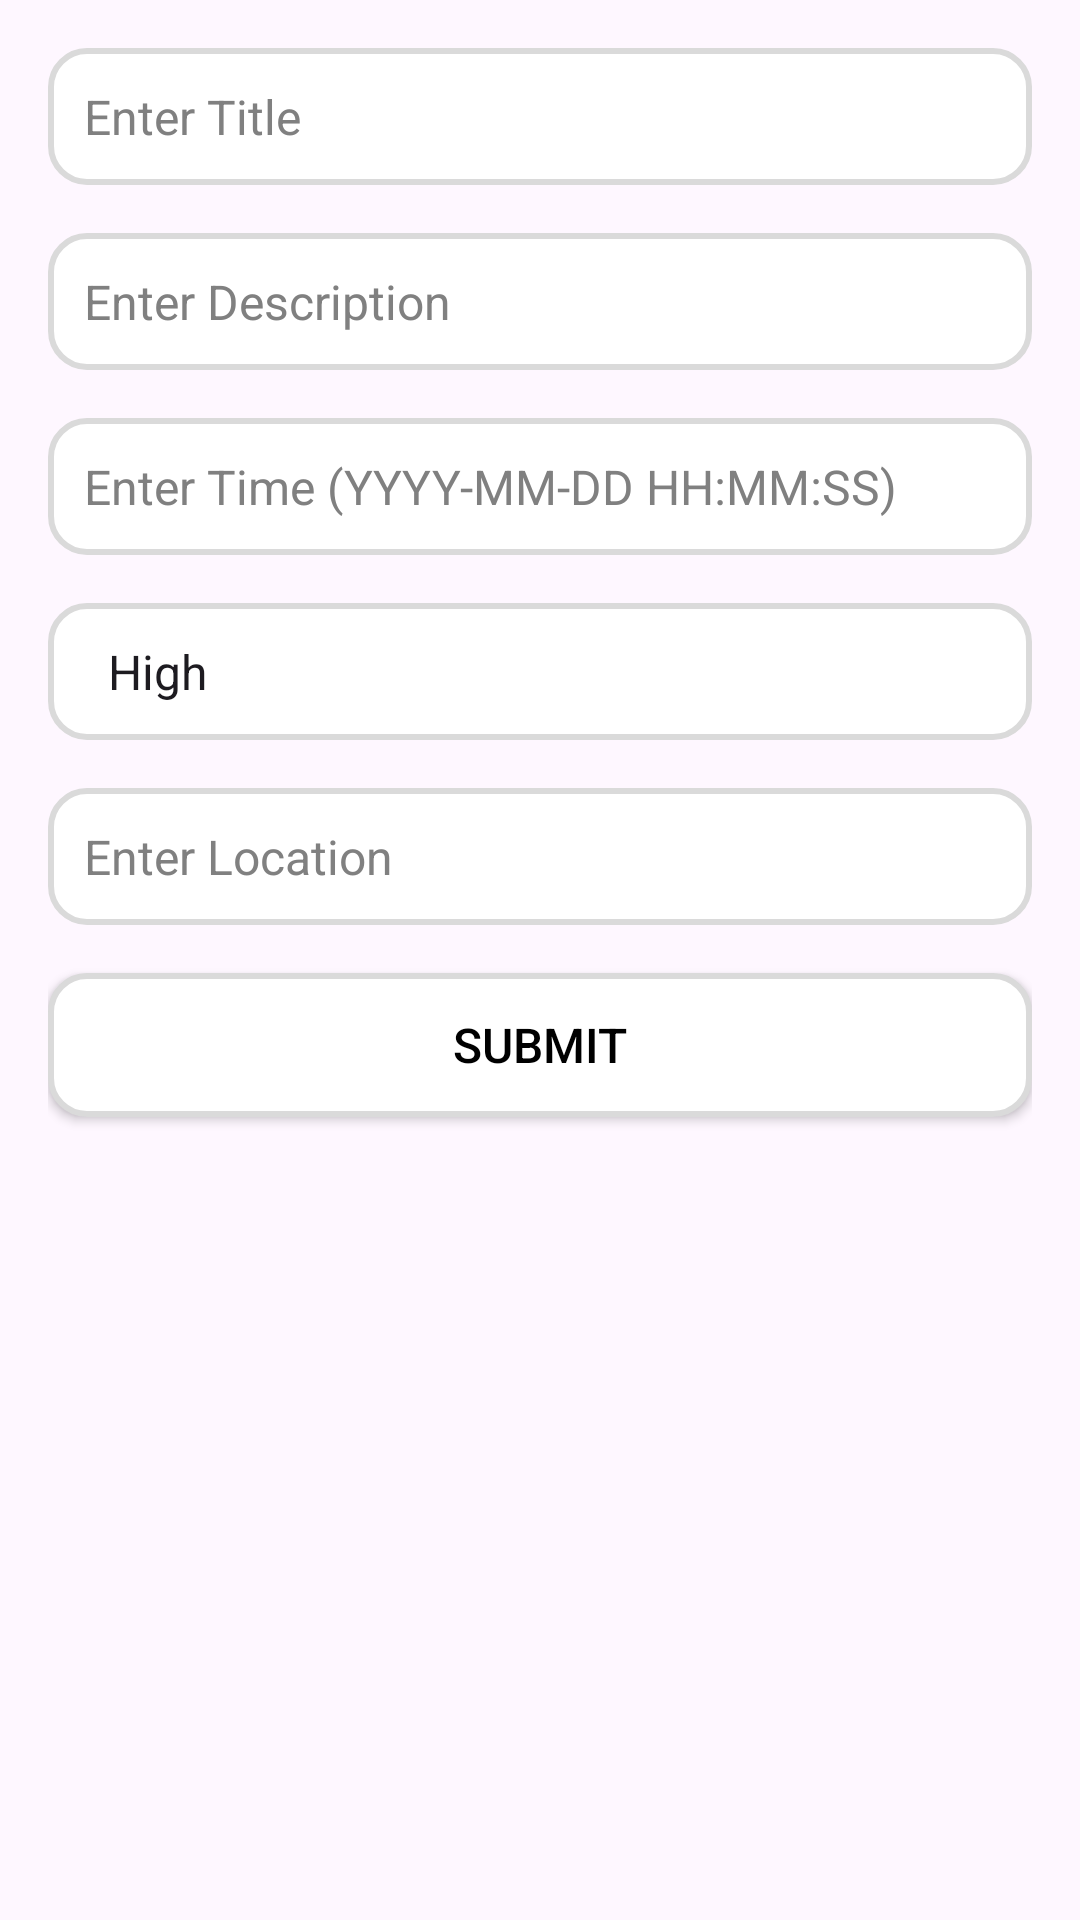

Write the Android layout XML for this screen, with the resource values it uses.
<!-- AndroidManifest.xml: application theme Theme.TaskManager -->
<!-- res/layout/custom_dialog.xml -->
<LinearLayout xmlns:android="http://schemas.android.com/apk/res/android"
    android:layout_width="match_parent"
    android:layout_height="wrap_content"
    android:orientation="vertical"
    android:padding="16dp">

    <EditText
        android:id="@+id/titleInput"
        android:layout_width="match_parent"
        android:layout_height="wrap_content"
        android:hint="Enter Title"
        android:background="@drawable/edittext_background"
        android:padding="12dp"
        android:textColor="#000"
        android:textColorHint="#808080"
        android:textSize="16sp"
        android:layout_marginBottom="16dp" />

    <EditText
        android:id="@+id/descriptionInput"
        android:layout_width="match_parent"
        android:layout_height="wrap_content"
        android:hint="Enter Description"
        android:background="@drawable/edittext_background"
        android:padding="12dp"
        android:textColor="#000"
        android:textColorHint="#808080"
        android:textSize="16sp"
        android:layout_marginBottom="16dp"/>

    <EditText
        android:id="@+id/timeInput"
        android:layout_width="match_parent"
        android:layout_height="wrap_content"
        android:hint="Enter Time (YYYY-MM-DD HH:MM:SS)"
        android:focusable="false"
        android:clickable="true"
        android:background="@drawable/edittext_background"
        android:padding="12dp"
        android:textColor="#000"
        android:textColorHint="#808080"
        android:textSize="16sp"
        android:layout_marginBottom="16dp"/>



    <Spinner
        android:id="@+id/prioritySpinner"
        android:layout_width="match_parent"
        android:layout_height="wrap_content"
        android:entries="@array/priority_array"
        android:background="@drawable/edittext_background"
        android:padding="12dp"
        android:textColor="#000"
        android:textColorHint="#808080"
        android:textSize="16sp"
        android:layout_marginBottom="16dp"/>

    <EditText
        android:id="@+id/locationInput"
        android:layout_width="match_parent"
        android:layout_height="wrap_content"
        android:hint="Enter Location"
        android:background="@drawable/edittext_background"
        android:padding="12dp"
        android:textColor="#000"
        android:textColorHint="#808080"
        android:textSize="16sp"
        android:layout_marginBottom="16dp"/>

    <Button
        android:id="@+id/submitButton"
        android:layout_width="match_parent"
        android:layout_height="wrap_content"
        android:text="Submit"
        android:background="@drawable/edittext_background"
        android:padding="12dp"
        android:textColor="#000"
        android:textColorHint="#C5DAE4"
        android:textSize="16sp"
        android:layout_marginBottom="16dp"/>
</LinearLayout>
<!-- resources referenced by this layout -->
<resources>
  <string-array name="priority_array">
          <item>High</item>
          <item>Medium</item>
          <item>Low</item>
      </string-array>
  <!-- drawable edittext_background (drawable) -->
  <shape xmlns:android="http://schemas.android.com/apk/res/android">
      <solid android:color="#FFFFFF" /> 
      <corners android:radius="12dp" /> 
      <stroke
          android:width="2dp"
          android:color="#DADADA" /> 
  </shape>
  <style name="Theme.TaskManager" parent="Base.Theme.TaskManager" />
  <style name="Base.Theme.TaskManager" parent="Theme.Material3.DayNight.NoActionBar">
          
          
  
          
          <item name="android:statusBarColor">#D0EAEF</item>
          <item name="android:windowLightStatusBar" tools:ignore="NewApi">true</item>
  
      </style>
</resources>
